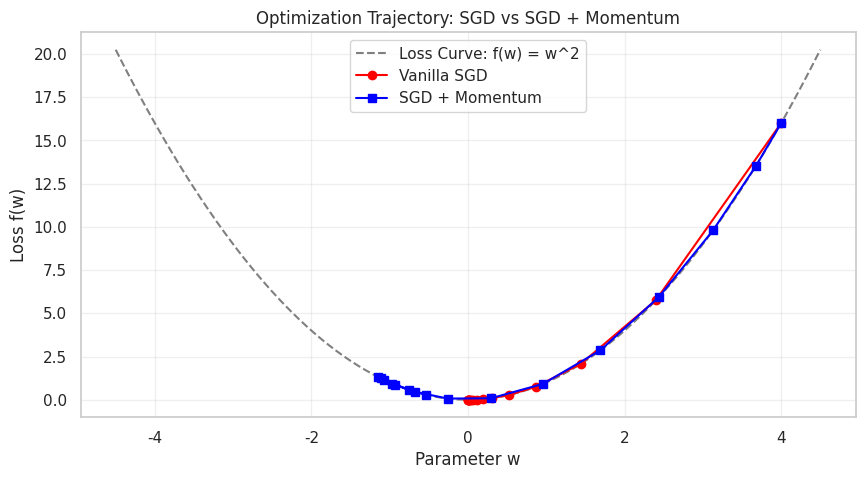

Source code (Python):
import numpy as np
import matplotlib.pyplot as plt

try:
    import seaborn as sns
    sns.set_theme(style="whitegrid")
except ImportError:
    plt.style.use("ggplot")


# Simulating Gradient Descent Optimization algorithms

# Objective Function: f(w) = w^2 (Minimum is at w = 0)
def f(w):
    return w ** 2

def grad_f(w):
    return 2 * w

# 1. Vanilla SGD
w_sgd = 4.0
lr = 0.2
history_sgd = [w_sgd]
for _ in range(15):
    w_sgd = w_sgd - lr * grad_f(w_sgd)
    history_sgd.append(w_sgd)

# 2. SGD with Momentum
w_mom = 4.0
v = 0.0
beta = 0.8
history_mom = [w_mom]
for _ in range(15):
    v = beta * v + (1 - beta) * grad_f(w_mom)
    w_mom = w_mom - lr * v
    history_mom.append(w_mom)

# Plot Optimization Trajectories
w_vals = np.linspace(-4.5, 4.5, 100)
plt.figure(figsize=(10, 5))
plt.plot(w_vals, f(w_vals), color="gray", linestyle="--", label="Loss Curve: f(w) = w^2")
plt.plot(history_sgd, [f(w) for w in history_sgd], "o-", color="red", label="Vanilla SGD")
plt.plot(history_mom, [f(w) for w in history_mom], "s-", color="blue", label="SGD + Momentum")

plt.title("Optimization Trajectory: SGD vs SGD + Momentum")
plt.xlabel("Parameter w")
plt.ylabel("Loss f(w)")
plt.legend()
plt.grid(True, alpha=0.3)
plt.show()
